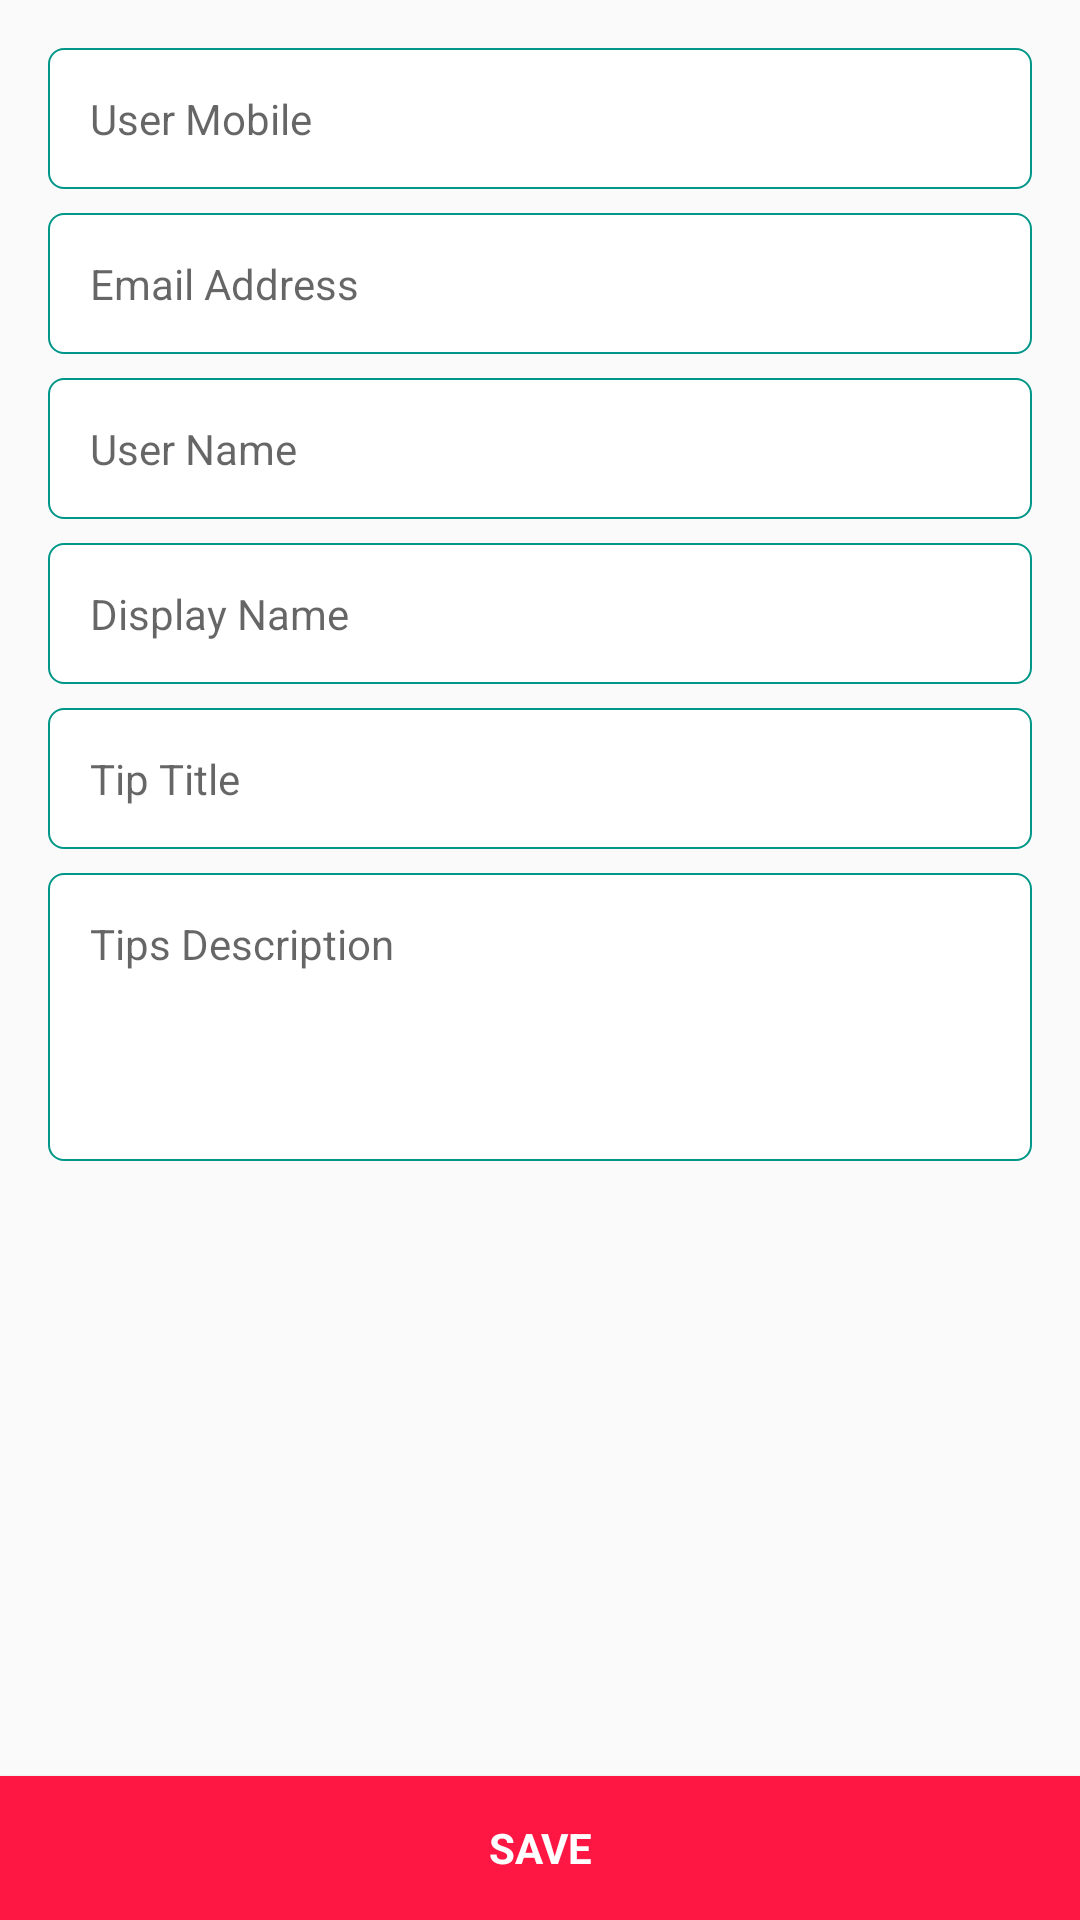

Layout XML and referenced resources for this Android screen:
<!-- AndroidManifest.xml: application theme AppTheme -->
<!-- res/layout/activity_add_tips.xml -->
<?xml version="1.0" encoding="utf-8"?>
<RelativeLayout xmlns:android="http://schemas.android.com/apk/res/android"
    xmlns:app="http://schemas.android.com/apk/res-auto"
    xmlns:tools="http://schemas.android.com/tools"
    android:layout_width="match_parent"
    android:layout_height="match_parent"
    android:orientation="vertical"
    tools:context=".tips.AddTipsActivity">

    <LinearLayout
        android:layout_width="match_parent"
        android:layout_height="match_parent"
        android:padding="16dp"
        android:orientation="vertical">


            <EditText
                android:id="@+id/edtUserMobile"
                android:layout_width="match_parent"
                android:layout_height="wrap_content"
                android:hint="User Mobile"
                android:padding="14dp"
                android:maxLength="10"
                android:textSize="14sp"
                android:background="@drawable/edittext_bg"
                android:inputType="phone"
                android:maxLines="1" />



            <EditText
                android:id="@+id/edtUserEmail"
                android:layout_width="match_parent"
                android:layout_height="wrap_content"
                android:hint="Email Address"
                android:background="@drawable/edittext_bg"
                android:layout_marginTop="8dp"
                android:padding="14dp"
                android:textSize="14sp"
                android:inputType="textEmailAddress"
                android:maxLines="1" />

            <EditText
                android:id="@+id/edtUserName"
                android:layout_width="match_parent"
                android:layout_height="wrap_content"
                android:hint="User Name"
                android:padding="14dp"
                android:background="@drawable/edittext_bg"
                android:layout_marginTop="8dp"
                android:textSize="14sp"
                android:inputType="text"
                android:maxLines="1" />

            <EditText
                android:id="@+id/edtDisplayName"
                android:layout_width="match_parent"
                android:layout_height="wrap_content"
                android:hint="Display Name"
                android:padding="14dp"
                android:maxLength="10"
                android:background="@drawable/edittext_bg"
                android:layout_marginTop="8dp"
                android:textSize="14sp"
                android:inputType="text"
                android:maxLines="1" />

            <EditText
                android:id="@+id/edtTitle"
                android:layout_width="match_parent"
                android:layout_height="wrap_content"
                android:hint="Tip Title"
                android:padding="14dp"
                android:background="@drawable/edittext_bg"
                android:layout_marginTop="8dp"

                android:textSize="14sp"
                android:inputType="text"
                android:maxLines="1" />


            >

            <EditText
                android:id="@+id/edtContent"
                android:layout_width="match_parent"
                android:layout_height="wrap_content"
                android:hint="Tips Description"
                android:padding="14dp"
                android:background="@drawable/edittext_bg"
                android:layout_marginTop="8dp"
                android:textSize="14sp"
                android:textAlignment="inherit"
                android:gravity="start"
                android:lines="4"
                />


    </LinearLayout>

    <Button
        android:id="@+id/btnSaveTips"
        style="?android:textAppearanceSmall"
        android:layout_width="match_parent"
        android:layout_height="wrap_content"
        android:background="@color/colorAccent"
        android:text="SAVE"
        android:layout_alignParentBottom="true"
        android:textColor="@android:color/white"
        android:textStyle="bold" />

</RelativeLayout>
<!-- resources referenced by this layout -->
<resources>
  <color name="colorAccent">#ff1744</color>
  <!-- drawable edittext_bg (drawable) -->
  <?xml version="1.0" encoding="utf-8"?>
  <selector xmlns:android="http://schemas.android.com/apk/res/android">
      <item>
          <shape android:shape="rectangle">
              <solid android:color="#fff"/>
              <stroke android:width="0.5dp" android:color="@color/colorPrimary"/>
              <corners android:radius="5dp"/>
              
              
          </shape>
      </item>
  </selector>
  <style name="AppTheme" parent="Theme.AppCompat.Light.DarkActionBar">
          
          <item name="colorPrimary">@color/colorPrimary</item>
          <item name="colorPrimaryDark">@color/colorPrimaryDark</item>
          <item name="colorAccent">@color/colorAccent</item>
      </style>
  <color name="colorPrimary">#009688</color>
  <color name="colorPrimaryDark">#00695f</color>
</resources>
